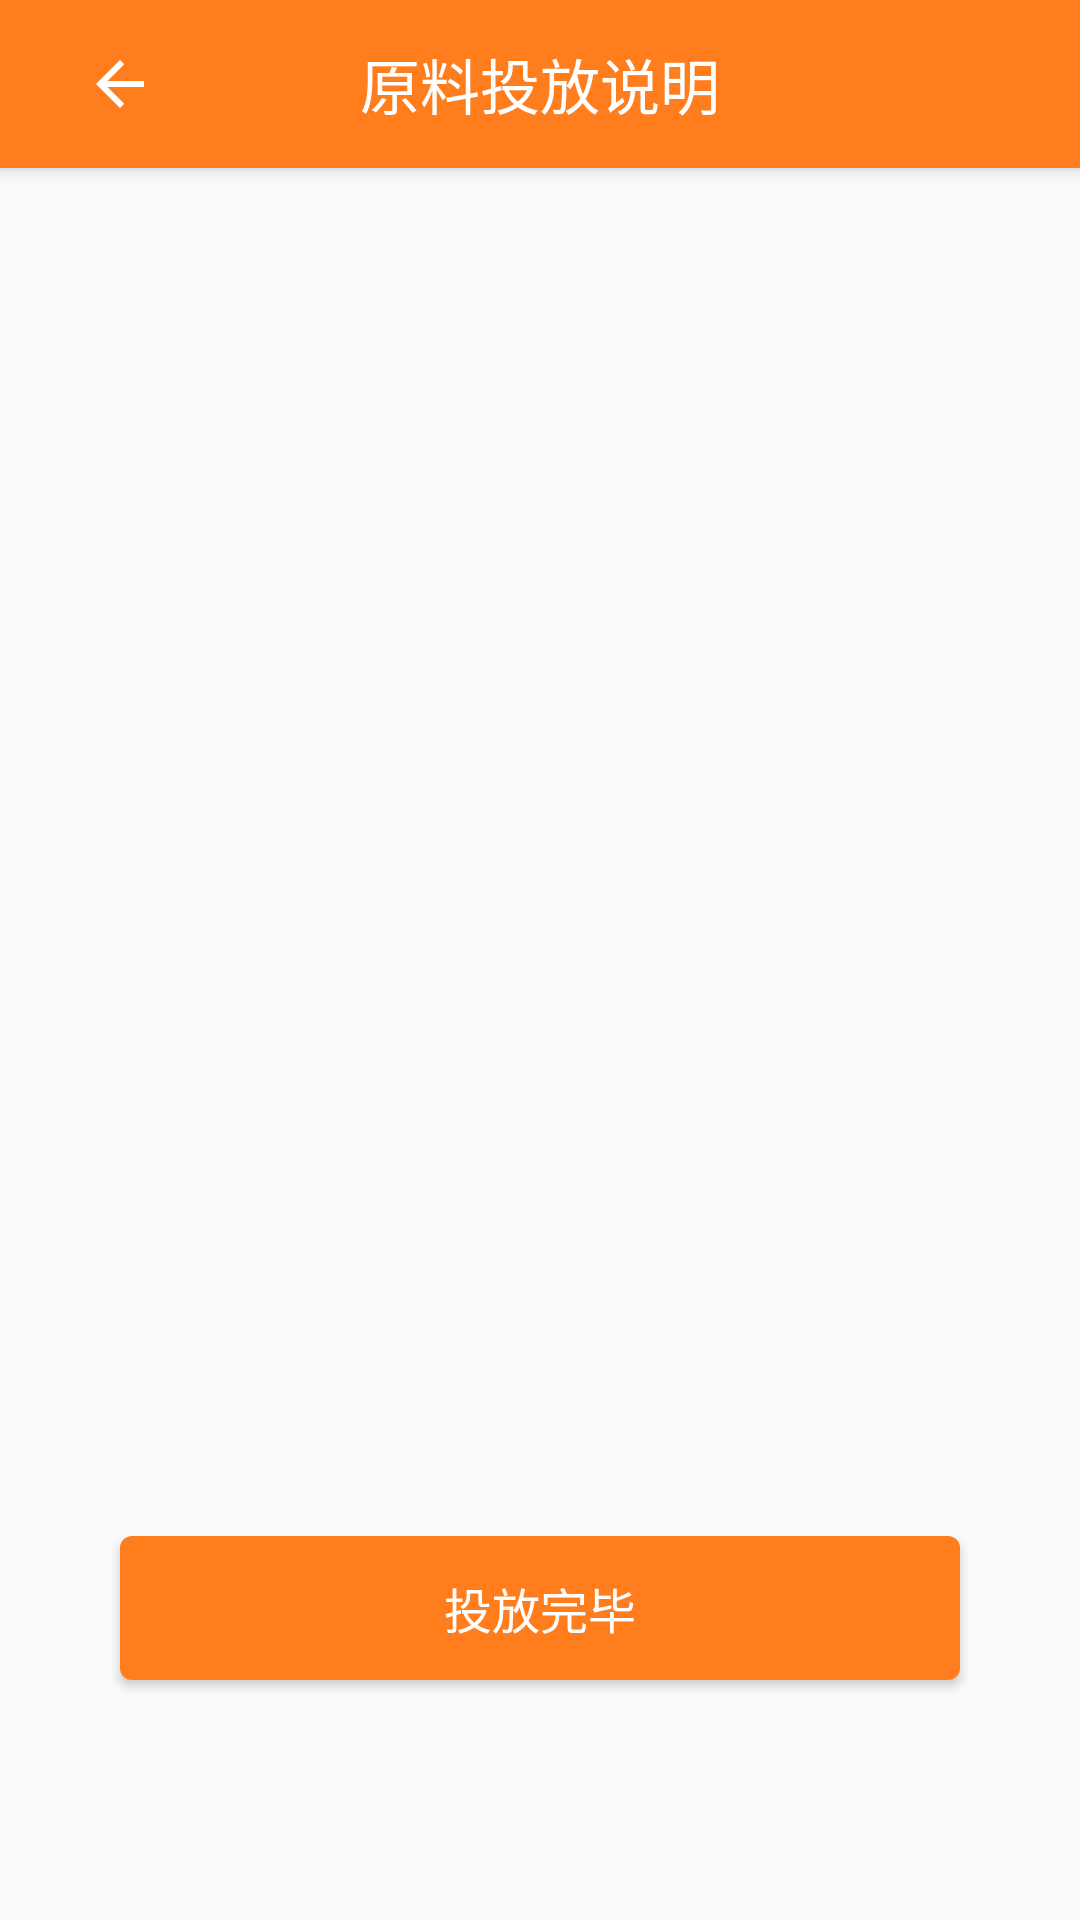

Write the Android layout XML for this screen, with the resource values it uses.
<!-- AndroidManifest.xml: activity theme AppTheme -->
<!-- res/layout/activity_recipe_steps.xml -->
<?xml version="1.0" encoding="utf-8"?>
<android.support.design.widget.CoordinatorLayout xmlns:android="http://schemas.android.com/apk/res/android"
    xmlns:app="http://schemas.android.com/apk/res-auto"
    xmlns:tools="http://schemas.android.com/tools"
    android:layout_width="match_parent"
    android:layout_height="match_parent"
    android:fitsSystemWindows="true"
    tools:context="com.ltbrew.brewbeer.uis.activity.RecipeStepsActivity">

    <android.support.design.widget.AppBarLayout
        android:layout_width="match_parent"
        android:layout_height="wrap_content"
        android:theme="@style/AppTheme.AppBarOverlay">

        <android.support.v7.widget.Toolbar
            android:id="@+id/toolbar"
            android:layout_width="match_parent"
            android:layout_height="?attr/actionBarSize"
            android:background="?attr/colorPrimary"
            app:popupTheme="@style/AppTheme.PopupOverlay" >
            <ImageView
                android:id="@+id/backIv"
                android:layout_width="48dp"
                android:layout_height="match_parent"
                android:background="@null"
                android:padding="12dp"
                android:src="@mipmap/left_arrow"/>

            <TextView
                android:layout_width="wrap_content"
                android:layout_height="wrap_content"
                android:layout_gravity="center"
                android:textSize="20dp"
                android:text="原料投放说明"
                android:textColor="#ffffff"/>
        </android.support.v7.widget.Toolbar>

    </android.support.design.widget.AppBarLayout>

    <include layout="@layout/content_recipe_steps" />


</android.support.design.widget.CoordinatorLayout>
<!-- res/layout/content_recipe_steps.xml (included above) -->
<?xml version="1.0" encoding="utf-8"?>
<RelativeLayout xmlns:android="http://schemas.android.com/apk/res/android"
    xmlns:app="http://schemas.android.com/apk/res-auto"
    xmlns:tools="http://schemas.android.com/tools"
    android:layout_width="match_parent"
    android:layout_height="match_parent"
    android:paddingBottom="@dimen/activity_vertical_margin"
    android:paddingLeft="@dimen/activity_horizontal_margin"
    android:paddingRight="@dimen/activity_horizontal_margin"
    android:paddingTop="@dimen/activity_vertical_margin"
    app:layout_behavior="@string/appbar_scrolling_view_behavior"
    tools:context="com.ltbrew.brewbeer.uis.activity.RecipeStepsActivity"
    tools:showIn="@layout/activity_recipe_steps">

    <TextView
        android:id="@+id/brewStepDes"
        android:layout_width="match_parent"
        android:layout_height="match_parent"
        android:lineSpacingExtra="4dp"
        />

    <Button
        android:id="@+id/materialsReadyBtn"
        android:layout_width="match_parent"
        android:layout_height="48dp"
        android:layout_marginLeft="24dp"
        android:layout_marginRight="24dp"
        android:layout_marginBottom="64dp"
        android:textSize="16sp"
        style="@style/style_bg_btn_white_corn"
        android:text="投放完毕"
        android:layout_alignParentBottom="true"/>
</RelativeLayout>
<!-- resources referenced by this layout -->
<resources>
  <dimen name="activity_horizontal_margin">16dp</dimen>
  <dimen name="activity_vertical_margin">16dp</dimen>
  <!-- mipmap left_arrow: png bitmap (mipmap-hdpi, 1207 bytes) -->
  <style name="AppTheme.AppBarOverlay" parent="ThemeOverlay.AppCompat.ActionBar" />
  <style name="AppTheme.PopupOverlay" parent="ThemeOverlay.AppCompat.Light" />
  <style name="style_bg_btn_white_corn">
          <item name="android:textColor">@android:color/white</item>
          <item name="android:background">@drawable/bg_btn_primary_corn</item>
      </style>
  <style name="AppTheme" parent="Theme.AppCompat.DayNight.NoActionBar">
          
          <item name="colorPrimary">@color/colorPrimary</item>
          <item name="colorPrimaryDark">@color/colorPrimaryDark</item>
          <item name="colorAccent">@color/colorAccent</item>
      </style>
  <!-- drawable bg_btn_primary_corn (drawable) -->
  <?xml version="1.0" encoding="utf-8"?>
  <selector xmlns:android="http://schemas.android.com/apk/res/android">
  
      <item android:drawable="@drawable/bg_btn_primary_corn_nomal" android:state_pressed="false"/>
      <item android:drawable="@drawable/bg_btn_primary_corn_press" android:state_pressed="true"/>
  
  </selector>
  <color name="colorPrimary">#ff7d1d</color>
  <color name="colorPrimaryDark">#ff5e3a</color>
  <color name="colorAccent">#f59b45</color>
  <!-- drawable bg_btn_primary_corn_nomal (drawable) -->
  <?xml version="1.0" encoding="utf-8"?>
  <shape xmlns:android="http://schemas.android.com/apk/res/android"
      android:shape="rectangle" >
  
  
      <solid android:color="@color/colorPrimary" />
  
      <corners android:radius="4dp" />
  
  </shape>
  <!-- drawable bg_btn_primary_corn_press (drawable) -->
  <?xml version="1.0" encoding="utf-8"?>
  <shape xmlns:android="http://schemas.android.com/apk/res/android"
      android:shape="rectangle" >
  
      <solid android:color="@color/colorPrimaryDark" />
  
      <corners android:radius="4dp" />
  
  </shape>
</resources>
